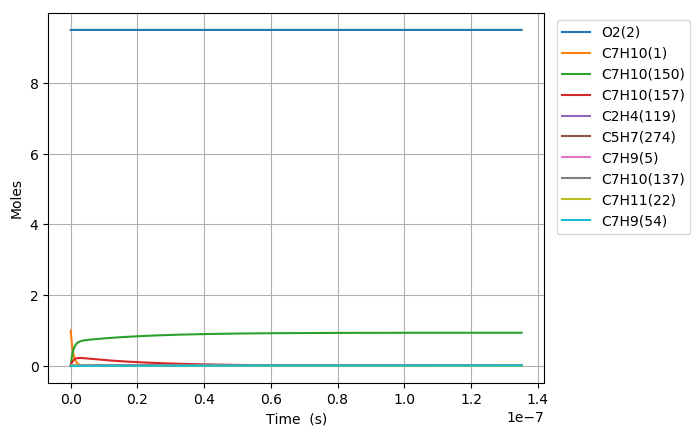

The data file committed next to this chart (first rows):
Time (s), Volume (m^3), N2, Ar, He, Ne, C7H10(1), O2(2), C7H10(21), C7H9(5), C7H11(22), S(68), C7H9O2(58), C7H10(18), C7H10(157), C7H9O2(57), S(82), S(87), C7H8(52), C7H10(150), C7H10(56), S(211), S(207), C7H8(271)
0.0, 0.2845, 76.95, 0.0, 0.0, 0.0, 1.0, 9.5, 0.0, 0.0, 0.0, 0.0, 0.0, 0.0, 0.0, 0.0, 0.0, 0.0, 0.0, 0.0, 0.0, 0.0, 0.0, 0.0
3.3969043099852523e-25, 0.2845, 76.95, 0.0, 0.0, 0.0, 1, 9.5, 1.4300331064984616e-18, 1.8100182209392158e-17, 1.8100182209392171e-17, 2.679113328793826e-32, 2.6791132940848952e-32, 4.2935151311348099e-16, 1.3870796311170139e-28, 1.2971621381741082e-32, 1.9393773807926607e-47, 7.0548258689158297e-52, 3.8561622417147968e-50, 3.7635180899775984e-28, 5.1303990431467669e-34, 1.877999200184819e-47, 1.503679396925976e-51, 1.1028879339362886e-67
9.511332067958707e-25, 0.2845, 76.95, 0.0, 0.0, 0.0, 1, 9.5, 4.0040926981956902e-18, 5.0680510186297853e-17, 5.0680510186297914e-17, 1.6181844505913382e-31, 1.6181844093848963e-31, 1.2021842367160405e-15, 8.3779609719368419e-28, 7.834859314563493e-32, 2.3024285429772547e-46, 8.3754892716105018e-51, 5.8274323796896691e-49, 2.2731649263437776e-27, 3.0987610220606362e-33, 2.2295599326471797e-46, 1.7851681797771659e-50, 3.1103204357750336e-66
2.1740187583905615e-24, 0.2845, 76.95, 0.0, 0.0, 0.0, 1, 9.5, 9.1522118815901385e-18, 1.1584116614010851e-16, 1.1584116614010878e-16, 7.7908615601304555e-31, 7.7908611555631751e-31, 2.7478496839143321e-15, 4.033627567273391e-27, 3.7721474977981285e-31, 2.2605373962027965e-45, 8.223105032908727e-50, 6.2688858331543618e-48, 1.0944310605614467e-26, 1.4919200417470633e-32, 2.1889936425189946e-45, 1.7526887042715245e-49, 6.7656263268116879e-65
4.619789861579943e-24, 0.2845, 76.95, 0.0, 0.0, 0.0, 1, 9.5, 1.9448450248379003e-17, 2.4616247804772692e-16, 2.461624780477282e-16, 3.4024739275661046e-30, 3.4024735697309463e-30, 5.8391805782836101e-15, 1.761591131503225e-26, 1.6473959154685349e-30, 1.9994186589197872e-44, 7.2732432780253038e-49, 5.7621861146514607e-47, 4.7796679742298137e-26, 6.5156067847962269e-32, 1.9361373824743606e-44, 1.5502333094054815e-48, 1.2542330982731106e-63
9.511332067958707e-24, 0.2845, 76.95, 0.0, 0.0, 0.0, 1, 9.5, 4.0040926981956583e-17, 5.0680510186295187e-16, 5.0680510186295729e-16, 1.4204658869246368e-29, 1.4204655861426541e-29, 1.2021842366912941e-14, 7.354296204043963e-26, 6.8775536564858758e-30, 1.6806300597468455e-43, 6.1135992211631955e-48, 4.9296715360551328e-46, 1.9954172912685596e-25, 2.7201375726762645e-31, 1.627435580852775e-43, 1.3030645035133548e-47, 2.155706238035025e-62
1.9294416480716235e-23, 0.2845, 76.95, 0.0, 0.0, 0.0, 1, 9.5, 8.122588044911119e-17, 1.0280903494933549e-15, 1.028090349493377e-15, 5.8030666346849193e-29, 5.8030641686929934e-29, 2.438716594373471e-14, 3.0044699640674792e-25, 2.8097050776747649e-29, 1.3778791153154319e-42, 5.012298009944462e-47, 4.0759477566875305e-45, 8.1519307232970429e-25, 1.111264954341634e-30, 1.3342625529186613e-42, 1.0683310051878357e-46, 3.5729249976774706e-61
3.8860585306231285e-23, 0.2845, 76.95, 0.0, 0.0, 0.0, 1, 9.5, 1.6359578738341817e-16, 2.0706608447539727e-15, 2.0706608447540622e-15, 2.3456923167858958e-28, 2.3456903197624949e-28, 4.9117813095630678e-14, 1.2144547967688189e-24, 1.1357277156751951e-28, 1.1158374582204482e-41, 4.0590888815855121e-46, 3.3144930243984387e-44, 3.2951407363820964e-24, 4.4919106214280109e-30, 1.0805083228648401e-41, 8.6516214208713305e-46, 5.8175821388479261e-60
7.799292295726139e-23, 0.2845, 76.95, 0.0, 0.0, 0.0, 1, 9.5, 3.2833560125202316e-16, 4.155801835274454e-15, 4.1558018352748153e-15, 9.4319256384473328e-28, 9.4319095646784193e-28, 9.8579107392432272e-14, 4.8832693237506126e-24, 4.566711193287757e-28, 8.9811537817536733e-41, 3.2671078655063697e-45, 2.6732587003968245e-43, 1.3249615974367784e-23, 1.8061775047351346e-29, 8.6966764581217003e-41, 6.9635775249007355e-45, 9.3896010283983685e-59
1.562575982593216e-22, 0.2845, 76.95, 0.0, 0.0, 0.0, 1, 9.5, 6.578152289891973e-16, 8.3260838163124057e-15, 8.326083816313854e-15, 3.7826240341598682e-27, 3.7826111359931388e-27, 1.9750169595807439e-13, 1.9584094080663523e-23, 1.8314554393998939e-27, 7.20668698309095e-40, 2.6216483081740016e-44, 2.1473067669482342e-42, 5.3136886084215747e-23, 7.2435796266177508e-29, 6.9782229592737384e-40, 5.5878323027329714e-44, 1.5088836787051469e-57
3.12786948863442e-22, 0.2845, 76.95, 0.0, 0.0, 0.0, 1, 9.5, 1.3167744844634027e-15, 1.6666647778376263e-14, 1.666664777838206e-14, 1.5150226198499095e-26, 1.5150122856537299e-26, 3.9534687297751386e-13, 7.8438526389636259e-23, 7.3353745763746018e-27, 5.7739217672235108e-39, 2.1005089162874231e-43, 1.7213321581658298e-41, 2.1282470479424192e-22, 2.9012100817156528e-28, 5.5905699072926045e-39, 4.4770654640274752e-43, 2.4194638826013836e-56
6.258456500716828e-22, 0.2845, 76.95, 0.0, 0.0, 0.0, 1, 9.5, 2.6346929954112408e-15, 3.3347775702455791e-14, 3.3347775702478996e-14, 6.064038742023387e-26, 6.0639560061444658e-26, 7.9103722656901374e-13, 3.1395852205496637e-22, 2.9360614826758273e-26, 4.622331849480049e-38, 1.6816843358947667e-42, 1.3784617902544385e-40, 8.5185345581420549e-22, 1.161240109851822e-27, 4.4750544851963141e-38, 3.5843743359202674e-42, 3.87534700826006e-55
1.2519630524881646e-21, 0.2845, 76.95, 0.0, 0.0, 0.0, 1, 9.5, 5.2705300173046264e-15, 6.6710031550422081e-14, 6.6710031550514914e-14, 2.4264053742169262e-25, 2.426339161211935e-25, 1.5824179319624978e-12, 1.2562430365095409e-21, 1.174807031460977e-25, 3.698764039415377e-37, 1.345858572549503e-41, 1.1033281329016067e-39, 3.4085234093625006e-21, 4.6464730246785703e-27, 3.5801226329340352e-37, 2.8685883806660383e-41, 6.2039209807548689e-54
2.5041978573211282e-21, 0.2845, 76.95, 0.0, 0.0, 0.0, 1, 9.5, 1.054220406108223e-14, 1.3343454324558365e-13, 1.3343454324595506e-13, 9.7072014754267961e-25, 9.7066716842804938e-25, 3.1651793355914028e-12, 5.025790149389357e-21, 4.6999931036174664e-25, 2.9587633531948459e-36, 1.0768913500271485e-40, 8.8288604486138172e-39, 1.3636313099362366e-20, 1.8588917700103512e-26, 2.8625941652539693e-36, 2.2953058190989904e-40, 9.9289669904754453e-53
5.008667466987055e-21, 0.2845, 76.95, 0.0, 0.0, 0.0, 1, 9.5, 2.1085552148600794e-14, 2.668835666328228e-13, 2.6688356663430833e-13, 3.883196607345837e-24, 3.882772755776626e-24, 6.3307021142169588e-12, 2.0104796642831714e-20, 1.8801502415224003e-24, 2.3659405797483617e-35, 8.6159489637449162e-40, 7.0639826810424749e-38, 5.4549691425933479e-20, 7.4361722433291265e-26, 2.2870226401705328e-35, 1.8364178504010738e-39, 1.5888502356435015e-51
1.0017606686318909e-20, 0.2845, 76.95, 0.0, 0.0, 0.0, 1, 9.5, 4.21722483234913e-14, 5.3378161339496661e-13, 5.3378161340090722e-13, 1.5533418477908269e-23, 1.5530027849807457e-23, 1.2661747556939055e-11, 8.0422458154847839e-20, 7.5209069261332691e-24, 1.8907737420679044e-34, 6.8930866269941243e-39, 5.6515439896398779e-37, 2.1820764238502795e-19, 2.9745899342303519e-25, 1.8244941343614192e-34, 1.469202171170144e-38, 2.5423328439118821e-50
2.0035485124982615e-20, 0.2845, 76.95, 0.0, 0.0, 0.0, 1, 9.5, 8.4345640672685881e-14, 1.0675777068699243e-12, 1.0675777068936742e-12, 6.2134937964550716e-23, 6.2107817821230859e-23, 2.532383798426723e-11, 3.2169637091461001e-19, 3.00842392274956e-23, 1.5093555746357042e-33, 5.5146005644667604e-38, 4.5213784845775291e-36, 8.7284830968435985e-19, 1.1898601814481396e-24, 1.4513609888462038e-33, 1.1753866685513112e-37, 4.0678706594610264e-49
4.0071242002310027e-20, 0.2845, 76.95, 0.0, 0.0, 0.0, 1, 9.5, 1.6869242536872929e-13, 2.1351698936225918e-12, 2.1351698937174837e-12, 2.4854227945348286e-22, 2.4832540408619089e-22, 5.0648017006459602e-11, 1.2867985204586915e-18, 1.203381767027239e-22, 1.2022531038734827e-32, 4.4117334005845331e-37, 3.6171603466008997e-35, 3.4914286110662719e-18, 4.7594891412980761e-24, 1.1480874046305333e-32, 9.403157469157611e-37, 6.5087039629709084e-48
8.014275575696486e-20, 0.2845, 76.95, 0.0, 0.0, 0.0, 1, 9.5, 3.3738599475143284e-13, 4.2703542663395057e-12, 4.2703542667182083e-12, 9.9417416876305834e-22, 9.924405675343547e-22, 1.0129636772098955e-10, 5.147219836298219e-18, 4.8135512029599339e-22, 9.5352005122914297e-32, 3.5294086092750373e-36, 2.8937516864924484e-34, 1.396578432303262e-17, 1.9038053393136876e-23, 8.9831483136752912e-32, 7.5224946533839858e-36, 1.0414016406997051e-46
1.6028578326627453e-19, 0.2845, 76.95, 0.0, 0.0, 0.0, 1, 9.5, 6.7477313347930754e-13, 8.5407230086241714e-12, 8.5407230101320732e-12, 3.9767067428698654e-21, 3.9628604307430562e-21, 2.0259303983063864e-10, 2.0588928300208476e-17, 1.9254250992949037e-21, 7.4988377046162401e-31, 2.8235367774770167e-35, 2.3150113296222945e-33, 5.5863270120333409e-17, 7.6152407200920447e-23, 6.8837198526241065e-31, 6.0178920442811631e-35, 1.6662502589712764e-45
3.2057183828489383e-19, 0.2845, 76.95, 0.0, 0.0, 0.0, 1, 9.5, 1.3495474107849268e-12, 1.7081460480632885e-11, 1.7081460486609475e-11, 1.5906846834438352e-20, 1.5796435098931764e-20, 4.0518626677236147e-10, 8.2355790678770068e-17, 7.7017079627288599e-21, 5.8020025132738943e-30, 2.2588351932347031e-34, 1.8520140425150689e-32, 2.2345329070089938e-16, 3.0461001583779581e-22, 5.0774345432608014e-30, 4.8141263345986841e-34, 2.6660078925843911e-44
6.411439483221324e-19, 0.2845, 76.95, 0.0, 0.0, 0.0, 1, 9.5, 2.6990959647956453e-12, 3.4162935374692554e-11, 3.4162935398162977e-11, 6.3627424883893668e-20, 6.2749819462661124e-20, 8.103722515460487e-10, 3.2942315421355312e-16, 3.0806833619953485e-20, 4.3546243192197428e-29, 1.8070733674919118e-33, 1.4816148038584335e-31, 8.9381313974627418e-16, 1.21844083564347e-21, 3.5105837304927699e-29, 3.8509928522929121e-33, 4.2656229975267002e-43
9.61716058359371e-19, 0.2845, 76.95, 0.0, 0.0, 0.0, 1, 9.5, 4.0486445182058432e-12, 5.1244410219075776e-11, 5.1244410268315175e-11, 1.3520829889403771e-19, 1.3270817295773584e-19, 1.21555776721052e-09, 7.0002401350085727e-16, 6.5464507518518315e-20, 1.2012689929801457e-28, 5.167108796897129e-33, 4.3985479215011294e-31, 1.8993524086167256e-15, 2.5891872563629566e-21, 9.2697607171328605e-29, 1.1010923870430377e-32, 1.6137730878143438e-42
1.2822881683966096e-18, 0.2845, 76.95, 0.0, 0.0, 0.0, 1, 9.5, 5.3981930710155213e-12, 6.8325885014060411e-11, 6.8325885097066072e-11, 2.3064946696054138e-19, 2.2539362699534845e-19, 1.6207428137663188e-09, 1.1941582255157091e-15, 1.1167471797122099e-19, 2.4543991329404135e-28, 1.0898947350488644e-32, 9.5842101721964246e-31, 3.2400707092535369e-15, 4.4168492763855744e-21, 1.8255133191908435e-28, 2.3224252382047511e-32, 4.2006444587945643e-42
1.9234323884710868e-18, 0.2845, 76.95, 0.0, 0.0, 0.0, 1, 9.5, 8.0972901752254926e-12, 1.0248883448894305e-10, 1.0248883465740154e-10, 4.7753044650658416e-19, 4.6325480689960072e-19, 2.4311118059102663e-09, 2.4723514214618178e-15, 2.3120819862208237e-19, 6.3674055509654986e-28, 2.9768513951123425e-32, 2.7820021122488388e-30, 6.7081507731453791e-15, 9.1445262483669524e-21, 4.4809331478866141e-28, 6.342819682935441e-32, 1.5415781443409488e-41
2.564576608545564e-18, 0.2845, 76.95, 0.0, 0.0, 0.0, 1, 9.5, 1.0796387277227137e-11, 1.3665178378442948e-10, 1.3665178406548968e-10, 8.1215422143372479e-19, 7.8243169260945431e-19, 3.2414790729788234e-09, 4.204819626296203e-15, 3.9322437940622183e-19, 1.2738204561962503e-27, 6.2285892507196731e-32, 6.0839274029385345e-30, 1.1408800457138967e-14, 1.5552444827363772e-20, 8.561803774503329e-28, 1.3270476159188537e-31, 3.9974290305738266e-41
3.205720828620041e-18, 0.2845, 76.95, 0.0, 0.0, 0.0, 1, 9.5, 1.3495484376862717e-11, 1.7081473288948907e-10, 1.7081473331045568e-10, 1.2407881215626241e-18, 1.1869493295421592e-18, 4.0518444917559488e-09, 6.4240100989414512e-15, 6.0075766080934807e-19, 2.218106321005828e-27, 1.1338946643319825e-31, 1.141428060050199e-29, 1.7430057854548176e-14, 2.3760622260366036e-20, 1.4288802525273596e-27, 2.41568681566445e-31, 8.7402887297152602e-41
4.4880092687689955e-18, 0.2845, 76.95, 0.0, 0.0, 0.0, 1, 9.5, 1.8893678568887061e-11, 2.3914063052798771e-10, 2.3914063130077494e-10, 2.3859913811219901e-18, 2.2457462045761473e-18, 5.6725696683615698e-09, 1.2353124433095777e-14, 1.1552341160265883e-18, 5.251513882194309e-27, 2.9938408988696619e-31, 3.1231595793957335e-29, 3.3517331112900902e-14, 4.5690835416320778e-20, 3.112694884007351e-27, 6.377024885638095e-31, 3.3619087668086554e-40
5.77029770891795e-18, 0.2845, 76.95, 0.0, 0.0, 0.0, 1, 9.5, 2.4291872751301563e-11, 3.0746652741845975e-10, 3.0746652862856895e-10, 3.9130193956753551e-18, 3.6257604604687776e-18, 7.2932873381308194e-09, 2.0259061441992065e-14, 1.8945784635227709e-18, 9.9161067887025868e-27, 6.2070269430413453e-31, 6.5840090474008517e-29, 5.496825309924407e-14, 7.4932853810942697e-20, 5.5193795049072107e-27, 1.3219107014144391e-30, 8.9301031893716804e-40
8.334874589215859e-18, 0.2845, 76.95, 0.0, 0.0, 0.0, 1, 9.5, 3.5088261087305104e-11, 4.4411831903187745e-10, 4.4411832129686129e-10, 8.1123880984304381e-18, 7.2730708383273491e-18, 1.0534700160504106e-08, 4.2000522893790133e-14, 3.92778904435696e-18, 2.4716178357851709e-26, 1.865062237429403e-30, 2.0083337691643817e-28, 1.1395865398114961e-13, 1.5534922339251557e-19, 1.2534198991205107e-26, 3.9704992081151867e-30, 4.0525795220327881e-39
1.3464028349811676e-17, 0.2845, 76.95, 0.0, 0.0, 0.0, 1, 9.5, 5.6681037644011214e-11, 7.1742189401314401e-10, 7.174218986843294e-10, 2.1092336408468135e-17, 1.7692348874957216e-17, 1.7017435738444798e-08, 1.0920130693824426e-13, 1.0212255657228328e-17, 7.7380576765538313e-26, 8.0187730510382482e-30, 8.714401473914234e-28, 2.9629235770581146e-13, 4.039106056856527e-19, 3.5382019048005338e-26, 1.705652582029218e-29, 3.0338738093875954e-38
2.3722335871003314e-17, 0.2845, 76.95, 0.0, 0.0, 0.0, 1, 9.5, 9.9866590296223519e-11, 1.2640290137080246e-09, 1.2640290216630981e-09, 6.5376893127719099e-17, 4.8315283045643009e-17, 2.998254663938184e-08, 3.3847108507929925e-13, 3.1653097344873027e-17, 2.7738317106442496e-25, 4.5157735161249454e-29, 4.9268260165155251e-27, 9.1836259701213298e-13, 1.2519450275053045e-18, 1.1635814226373966e-25, 9.5882816662206281e-29, 3.2267884788567308e-37
4.423895091338659e-17, 0.2845, 76.95, 0.0, 0.0, 0.0, 1, 9.5, 1.862376937558513e-10, 2.3572431460903939e-09, 2.3572431404363696e-09, 2.2724432250591698e-16, 1.346371459862375e-16, 5.5911327497009359e-08, 1.176463583963684e-12, 1.1002078659742354e-16, 1.0583094939078973e-24, 2.9990448003192305e-28, 3.2761014446477378e-26, 3.1920604163851121e-12, 4.3516590805966642e-18, 4.1941472014334719e-25, 6.3448995097082221e-28, 4.1838144387759046e-36
8.527218099815313e-17, 0.2845, 76.95, 0.0, 0.0, 0.0, 1, 9.5, 3.5897989329593239e-10, 4.543671036763844e-09, 4.5436708692484268e-09, 8.441702233650431e-16, 3.5365974317352235e-16, 1.0776312603214453e-07, 4.370103114705074e-12, 4.0868734958864264e-16, 4.1444712272620646e-24, 2.1807796509898463e-27, 2.3827035041127156e-25, 1.1857258797832983e-11, 1.6165663960490274e-17, 1.5898879301243335e-24, 4.5806031400831556e-27, 6.0180800053347009e-35
1.2630541108291967e-16, 0.2845, 76.95, 0.0, 0.0, 0.0, 1, 9.5, 5.3172208299712668e-10, 6.7300984617698376e-09, 6.7300979197508929e-09, 1.8520147930404098e-15, 6.0141689979091378e-16, 1.5960724110271723e-07, 9.5870777003983204e-12, 8.9657882109576357e-16, 9.2628522598419046e-24, 6.7387216408210543e-27, 7.3619644108058456e-25, 2.6012306464028332e-11, 3.5465769422410347e-17, 3.512774332129646e-24, 1.4084853374130851e-26, 2.4840926344463566e-34
1.673386411676862e-16, 0.2845, 76.95, 0.0, 0.0, 0.0, 1, 9.5, 7.0446426285945183e-10, 8.916525444136674e-09, 8.9165242919480389e-09, 3.2507742292690208e-15, 8.5490406011448483e-16, 2.1144367379228405e-07, 1.6827101890305029e-11, 1.5736719119329603e-15, 1.6413378578063697e-23, 1.5160013513997935e-26, 1.6559691533903282e-24, 4.56564289233188e-11, 6.2251973005533096e-17, 6.1879813541253368e-24, 3.1538507163195504e-26, 6.9255940855954038e-34
2.0837187125245275e-16, 0.2845, 76.95, 0.0, 0.0, 0.0, 1, 9.5, 8.7720643288292516e-10, 1.1102951990567456e-08, 1.1102949985844252e-08, 5.040444616128409e-15, 1.1074426458186939e-15, 2.6327242522062562e-07, 2.6089880690848603e-11, 2.4399425558012199e-15, 2.5596022993008262e-23, 2.8672082390668302e-26, 3.131414979143574e-24, 7.0788825792202513e-11, 9.6524272489900629e-17, 9.6154133321935525e-24, 5.937139910957633e-26, 1.5618453413879887e-33
2.904383314219858e-16, 0.2845, 76.95, 0.0, 0.0, 0.0, 1, 9.5, 1.2226907434133817e-09, 1.5475803774815063e-08, 1.5475799338750122e-08, 9.7925037440543607e-15, 1.6105707785307274e-15, 3.6690688844447263e-07, 5.0682608631921068e-11, 4.7399272933158721e-15, 5.005759224919085e-23, 7.552587268647885e-26, 8.2456393964261566e-24, 1.3751547587077527e-10, 1.8752715141441842e-16, 1.872659744273321e-23, 1.5494493444872256e-25, 5.442411020538747e-33
3.725047915915189e-16, 0.2845, 76.95, 0.0, 0.0, 0.0, 1, 9.5, 1.5681750145886361e-09, 1.9848653816275225e-08, 1.9848645978503612e-08, 1.6108160816684033e-14, 2.1092353152889116e-15, 4.7051063975200123e-07, 8.3362896438404369e-11, 7.7963400824876697e-15, 8.264740164764939e-23, 1.5716386414061426e-25, 1.7152523563051846e-23, 2.2618583969500266e-10, 3.0847438941635639e-16, 3.0845559409517483e-23, 3.1953768628609536e-25, 1.4009019808205759e-32
4.54571251761052e-16, 0.2845, 76.95, 0.0, 0.0, 0.0, 1, 9.5, 1.9136592464088363e-09, 2.4221502110907867e-08, 2.42214899051417e-08, 2.398738282413013e-14, 2.6076832638992527e-15, 5.7408368859243766e-07, 1.2412825481805082e-10, 1.1608977832713511e-14, 1.2336527449875523e-22, 2.8398691318251459e-25, 3.0982685865761322e-23, 3.3679316325869358e-10, 4.5936596895403625e-16, 4.5971491740109051e-23, 5.7219300570141279e-25, 3.0194599026241687e-32
5.366377119305851e-16, 0.2845, 76.95, 0.0, 0.0, 0.0, 1, 9.5, 2.2591434388741292e-09, 2.8594348657777083e-08, 2.8594331118701014e-08, 3.3430137040660652e-14, 3.1070556242034146e-15, 6.7762604433206467e-07, 1.7297621632922455e-10, 1.6177639227227776e-14, 1.7221104922037044e-22, 4.6632915034670901e-25, 5.0857551766238343e-23, 4.6933075184125142e-10, 6.4020187273178685e-16, 6.4103593837135113e-23, 9.3093492333322335e-25, 5.7822168120006327e-32
7.007706322696513e-16, 0.2845, 76.95, 0.0, 0.0, 0.0, 1, 9.5, 2.9501117057405482e-09, 3.7340036511341892e-08, 3.734000540672392e-08, 5.7006116543532604e-14, 4.106243520713503e-15, 8.8461871242365515e-07, 2.9491048740602904e-10, 2.7582260941869232e-14, 2.9428562518704624e-22, 1.0373720941133689e-24, 1.1304598824049738e-22, 8.0017105333273267e-10, 1.0917065867039951e-15, 1.0938323792361075e-22, 2.030258414576907e-24, 1.6849028170204912e-31
8.370143091593235e-16, 0.2845, 76.95, 0.0, 0.0, 0.0, 1, 9.5, 3.5236714612875964e-09, 4.4599663628133611e-08, 4.4599618326102443e-08, 8.1326194808945692e-14, 4.9358305322689086e-15, 1.0563462934144817e-06, 4.2066176418484662e-10, 3.934429377964878e-14, 4.2031045400485784e-22, 1.7680865911932751e-24, 1.9255014782018412e-22, 1.1413679140388433e-09, 1.5574699133440065e-15, 1.5609568311314883e-22, 3.4051167208956099e-24, 3.4265560576347893e-31
9.732579860489958e-16, 0.2845, 76.95, 0.0, 0.0, 0.0, 1, 9.5, 4.0972311083688132e-09, 5.185928593305313e-08, 5.1859223768311197e-08, 1.0995517998897544e-13, 5.765306048467273e-15, 1.2279893963273441e-06, 5.6865916119813096e-10, 5.3187531370474257e-14, 5.6873479036625309e-22, 2.7810739326296431e-24, 3.0267218452648885e-22, 1.5429244528552766e-09, 2.1057637811343511e-15, 2.1108360351580642e-22, 5.2717054314625158e-24, 6.256947209721326e-31
1.109501662938668e-15, 0.2845, 76.95, 0.0, 0.0, 0.0, 1, 9.5, 4.6707906469848468e-09, 5.9118903426987225e-08, 5.9118821733512838e-08, 1.4289292679156346e-13, 6.5946926048713946e-15, 1.3995480626754302e-06, 7.3889174226429517e-10, 6.911108123597437e-14, 7.395578750966693e-22, 4.1226994505355157e-24, 4.4839548245078792e-22, 2.0048109974773011e-09, 2.7365881131745314e-15, 2.7434345042721826e-22, 7.6935498167779257e-24, 1.0551751519820126e-30
1.3819890167180126e-15, 0.2845, 76.95, 0.0, 0.0, 0.0, 1, 9.5, 5.8179093988239523e-09, 7.3638123985229387e-08, 7.3637995233545482e-08, 2.2169412396777214e-13, 8.253504271613591e-15, 1.7424122516453977e-06, 1.1460187341227162e-09, 1.0719554933802821e-13, 1.1483972731248207e-21, 7.9782291861724944e-24, 8.6658810956927407e-22, 3.1094554754072627e-09, 4.2458278623572972e-15, 4.2566473449893174e-22, 1.4432174121172999e-23, 2.540273909785129e-30
1.6544763704973572e-15, 0.2845, 76.95, 0.0, 0.0, 0.0, 1, 9.5, 6.9650277168100847e-09, 8.8157325310139778e-08, 8.8157138827501953e-08, 3.1772862358120119e-13, 9.9122560932458027e-15, 2.0849391921949781e-06, 1.6419553121908875e-09, 1.5359056225944983e-13, 1.6468226078369039e-21, 1.3708252761135994e-23, 1.4870194069845336e-21, 4.4550641372945593e-09, 6.0851885455332306e-15, 6.1003116115299918e-22, 2.4058987478798784e-23, 5.2054524085078986e-30
2.199451078056046e-15, 0.2845, 76.95, 0.0, 0.0, 0.0, 1, 9.5, 9.2592630512441035e-09, 1.1719567028863617e-07, 1.1719533630239267e-07, 5.6149287803106745e-13, 1.3229953702049975e-14, 2.76898265353664e-06, 2.8999080379503665e-09, 2.7128371505832777e-13, 2.9124069002814984e-21, 3.2302601410830956e-23, 3.4941831262367034e-21, 7.8682265851285689e-09, 1.0754270252162387e-14, 1.0777860881388393e-21, 5.3357770377797376e-23, 1.6394065166212041e-29
2.6487188089233177e-15, 0.2845, 76.95, 0.0, 0.0, 0.0, 1, 9.5, 1.1150589707879496e-08, 1.4113432226871186e-07, 1.4113383452812036e-07, 8.1427524686798777e-13, 1.5964954745691827e-14, 3.3318846980337886e-06, 4.2033231654116959e-09, 3.9324407951235751e-13, 4.2251529209772101e-21, 5.6550751454146812e-23, 6.1030856133630523e-21, 1.1404740748246461e-08, 1.5596372078328985e-14, 1.5625486018646478e-21, 8.9094684059622786e-23, 3.4438181756732132e-29
3.0979865397905893e-15, 0.2845, 76.95, 0.0, 0.0, 0.0, 1, 9.5, 1.3041915185182278e-08, 1.6507292205592553e-07, 1.6507225147279393e-07, 1.1138904029664147e-12, 1.8699901896367302e-14, 3.8938741398369825e-06, 5.7470588326925045e-09, 5.3770608770634663e-13, 5.7813554148681953e-21, 9.0698395372519113e-23, 9.7656589214782264e-21, 1.5593308924521273e-08, 2.1335875942483724e-14, 2.136784193760537e-21, 1.3650072108216909e-22, 6.4350554685685984e-29
3.547254270657861e-15, 0.2845, 76.95, 0.0, 0.0, 0.0, 1, 9.5, 1.4933239483175521e-08, 1.8901146968261692e-07, 1.8901058714224328e-07, 1.4603331353770703e-12, 2.1434883442504972e-14, 4.4549524581120123e-06, 7.5307253702299847e-09, 7.0463791089546017e-13, 7.5809872941489475e-21, 1.3647716472455218e-22, 1.4660352031846339e-20, 2.0432873853343112e-08, 2.7972779087663097e-14, 2.8003663034703392e-21, 1.9648226151323619e-22, 1.1040878607733678e-28
3.9965220015251325e-15, 0.2845, 76.95, 0.0, 0.0, 0.0, 1, 9.5, 1.6824562601882256e-08, 2.1294996518119209e-07, 2.1294884154229655e-07, 1.8535982337449105e-12, 2.4169873334303525e-14, 5.0151211295105935e-06, 9.553933770766219e-09, 8.940077674994597e-13, 9.6240214725668389e-21, 1.956350117659398e-22, 2.0965385232464223e-20, 2.5922380071083227e-08, 3.550707875742632e-14, 3.5531685581997576e-21, 2.6975539360469841e-22, 1.7759849852357421e-28
4.445789732392404e-15, 0.2845, 76.95, 0.0, 0.0, 0.0, 1, 9.5, 1.8715884541325475e-08, 2.3688840858402786e-07, 2.3688701467878041e-07, 2.2936804883033102e-12, 2.6904828580655587e-14, 5.5743816282739281e-06, 1.1816295662065957e-08, 1.1057839211847439e-12, 1.1910430867238462e-20, 2.6993546413814142e-22, 2.8858721942313924e-20, 3.2060773837071187e-08, 4.3938772195843145e-14, 4.3950647650634261e-21, 3.5689190637095026e-22, 2.7158286366927665e-28
5.344325194126947e-15, 0.2845, 76.95, 0.0, 0.0, 0.0, 1, 9.5, 2.2498524882513174e-08, 2.8476513923151636e-07, 2.8476311718434004e-07, 3.3142756296246733e-12, 3.237472196543317e-14, 6.690183993720519e-06, 1.705692936249828e-08, 1.5964283835962392e-12, 1.7213266990725414e-20, 4.7109015054071695e-22, 5.0120787357903252e-20, 4.6280017013018033e-08, 6.349432935726878e-14, 6.3456350951793287e-21, 5.7456185121052354e-22, 5.6572191448680462e-28
6.24286065586149e-15, 0.2845, 76.95, 0.0, 0.0, 0.0, 1, 9.5, 2.6281160506921879e-08, 3.326416618828989e-07, 3.3263889470550629e-07, 4.5220768926939324e-12, 3.7844509491907352e-14, 7.8023713009725892e-06, 2.3249531982965224e-08, 2.1763182975883751e-12, 2.3489279062410987e-20, 7.5435514022033043e-22, 7.9864321948377028e-20, 6.3082207342136531e-08, 8.6639428534507991e-14, 8.6510712901260877e-21, 8.5211638751970637e-22, 1.0514681939012047e-27
7.141396117596033e-15, 0.2845, 76.95, 0.0, 0.0, 0.0, 1, 9.5, 3.0063791414734211e-08, 3.8051797679479975e-07, 3.805143472888384e-07, 5.9170426205121812e-12, 4.3314564200575186e-14, 8.9109552566203731e-06, 3.0391019554163464e-08, 2.8452014125905319e-12, 3.073825053882047e-20, 1.134401231018487e-21, 1.1950155591023866e-19, 8.2458977326477752e-08, 1.1337404769855452e-13, 1.1310370328189354e-20, 1.1910879677875789e-21, 1.7986983728469015e-27
8.333611347725353e-15, 0.2845, 76.95, 0.0, 0.0, 0.0, 1, 9.5, 3.5082740391636576e-08, 4.4404199613649241e-07, 4.4403704118006132e-07, 8.056792945119666e-12, 5.0572173497843263e-14, 1.0376329360228542e-05, 4.1326161075478753e-08, 3.8696503431923637e-12, 4.1858060090788034e-20, 1.813614833165887e-21, 1.8977343077375008e-19, 1.1212894824925463e-07, 1.5438770461791126e-13, 1.538337996220306e-20, 1.7376143929492663e-21, 3.3327107640803666e-27
9.525826577854674e-15, 0.2845, 76.95, 0.0, 0.0, 0.0, 1, 9.5, 4.0101681065660669e-08, 5.0756565079941512e-07, 5.0755916320502804e-07, 1.0525877895692194e-11, 5.782908621850973e-14, 1.1835407418994252e-05, 5.391926020231624e-08, 5.0497443544240389e-12, 5.468988916385167e-20, 2.724959698336215e-21, 2.8320850317873953e-19, 1.4629740389759656e-07, 2.0172066287672417e-13, 2.0075279692926749e-20, 2.3956626046679384e-21, 5.6857866280800433e-27
1.0718041807983995e-14, 0.2845, 76.95, 0.0, 0.0, 0.0, 1, 9.5, 4.5120613437228517e-08, 5.7108894137656018e-07, 5.7108071347230657e-07, 1.3324200238477594e-11, 6.5086803724782572e-14, 1.3288216474544508e-05, 6.8163193122724802e-08, 6.3848999252076017e-12, 6.9233232328347735e-20, 3.9046461312010279e-21, 4.0305815996119046e-19, 1.8494501577758982e-07, 2.5537287108139492e-13, 2.5383749270423252e-20, 3.1658964794324221e-21, 9.1065482177957178e-27
1.3102472268242635e-14, 0.2845, 76.95, 0.0, 0.0, 0.0, 1, 9.5, 5.515845327467491e-08, 6.9813443264259509e-07, 6.9812209916770813e-07, 1.9908168308701706e-11, 7.9602350627823575e-14, 1.6175135159324779e-05, 1.0157521872919203e-07, 9.518072638722026e-12, 1.0345243977581195e-19, 7.217571220943182e-21, 7.3491274205500489e-19, 2.756008110968249e-07, 3.8163483187857353e-13, 3.784116061877407e-20, 5.0432753789901228e-21, 2.0308867763100381e-26
... 1,194 more rows
